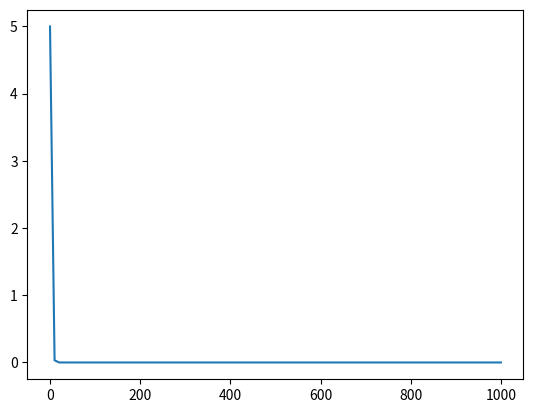

Recreate this plot in Python.
# -*- coding: utf-8 -*-
"""
Created on Sat Sep  7 13:43:31 2019

@author: Excalibur
"""

import numpy as np
import matplotlib.pyplot as plt
from scipy import integrate
import sympy as sp

a = 0
b = 0.5
h = 2
p = 2
r = 10



def hill(x):
    p=2
    y = x**p/(x**p+h**p) 
    return y

x = sp.Symbol('x')
rs = np.linspace(0,1,50)
states = []

def stables(r):
    modFun = a-b*x+r*hill(x)
    stableStates = sp.solve(sp.Eq(0,modFun),x)
    return stableStates

for r in rs:
    states.append(stables(r))    


def minMod(t,x,r):
    dxdt = a-b*x+r*hill(x)
    return dxdt

def ode(t, x):
    r = t/1000
    dxdt = minMod(t,x,r)
    return dxdt

x0 = [5]
n = 100
tEnd = 1000
t = np.linspace(0,tEnd,n)


sol = integrate.solve_ivp(fun=ode, t_span=[0, tEnd], y0=x0, t_eval=t)
xs = sol.y[0]

plt.plot(t, xs)
